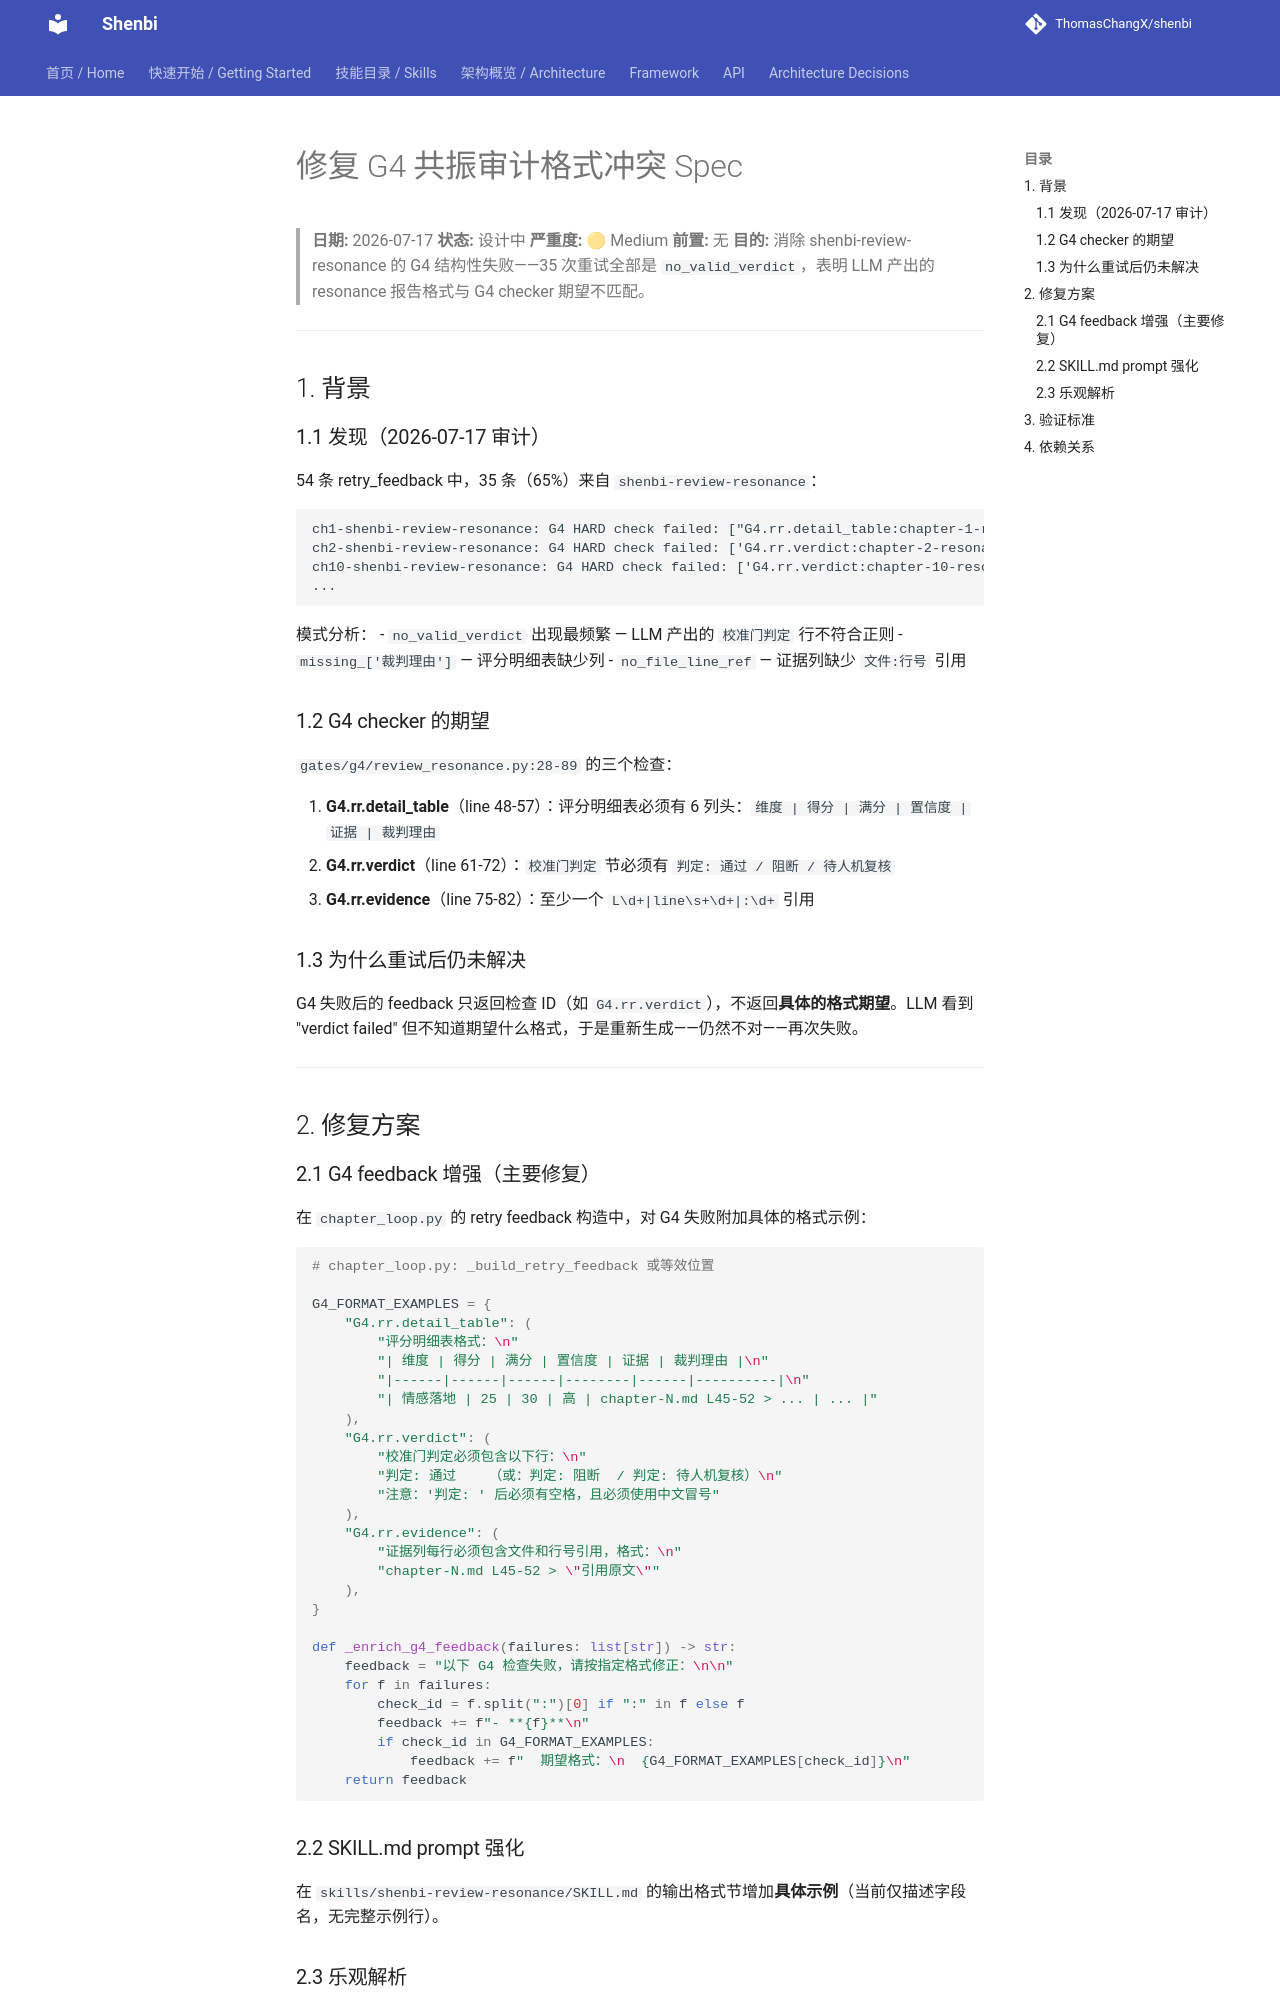

repository: ThomasChangX/shenbi · page: superpowers/specs/archive/2026-07-17-fix-resonance-g4-format-mismatch-design/index.html · generator: mkdocs

# 修复 G4 共振审计格式冲突 Spec

> **日期:** 2026-07-17
> **状态:** 设计中
> **严重度:** 🟡 Medium
> **前置:** 无
> **目的:** 消除 shenbi-review-resonance 的 G4 结构性失败——35 次重试全部是 `no_valid_verdict`，表明 LLM 产出的 resonance 报告格式与 G4 checker 期望不匹配。

---

## 1. 背景

### 1.1 发现（2026-07-17 审计）

54 条 retry_feedback 中，35 条（65%）来自 `shenbi-review-resonance`：

```
ch1-shenbi-review-resonance: G4 HARD check failed: ["G4.rr.detail_table:chapter-1-resonance.md:missing_['裁判理由']"]
ch2-shenbi-review-resonance: G4 HARD check failed: ['G4.rr.verdict:chapter-2-resonance.md:no_valid_verdict', 'G4.rr.evidence:...']
ch10-shenbi-review-resonance: G4 HARD check failed: ['G4.rr.verdict:chapter-10-resonance.md:no_valid_verdict']
...
```

模式分析：
- `no_valid_verdict` 出现最频繁 — LLM 产出的 `校准门判定` 行不符合正则
- `missing_['裁判理由']` — 评分明细表缺少列
- `no_file_line_ref` — 证据列缺少 `文件:行号` 引用

### 1.2 G4 checker 的期望

`gates/g4/review_resonance.py:28-89` 的三个检查：

1. **G4.rr.detail_table**（line 48-57）：评分明细表必须有 6 列头：`维度 | 得分 | 满分 | 置信度 | 证据 | 裁判理由`
2. **G4.rr.verdict**（line 61-72）：`校准门判定` 节必须有 `判定: 通过 / 阻断 / 待人机复核`
3. **G4.rr.evidence**（line 75-82）：至少一个 `L\d+|line\s+\d+|:\d+` 引用

### 1.3 为什么重试后仍未解决

G4 失败后的 feedback 只返回检查 ID（如 `G4.rr.verdict`），不返回**具体的格式期望**。LLM 看到 "verdict failed" 但不知道期望什么格式，于是重新生成——仍然不对——再次失败。

---

## 2. 修复方案
